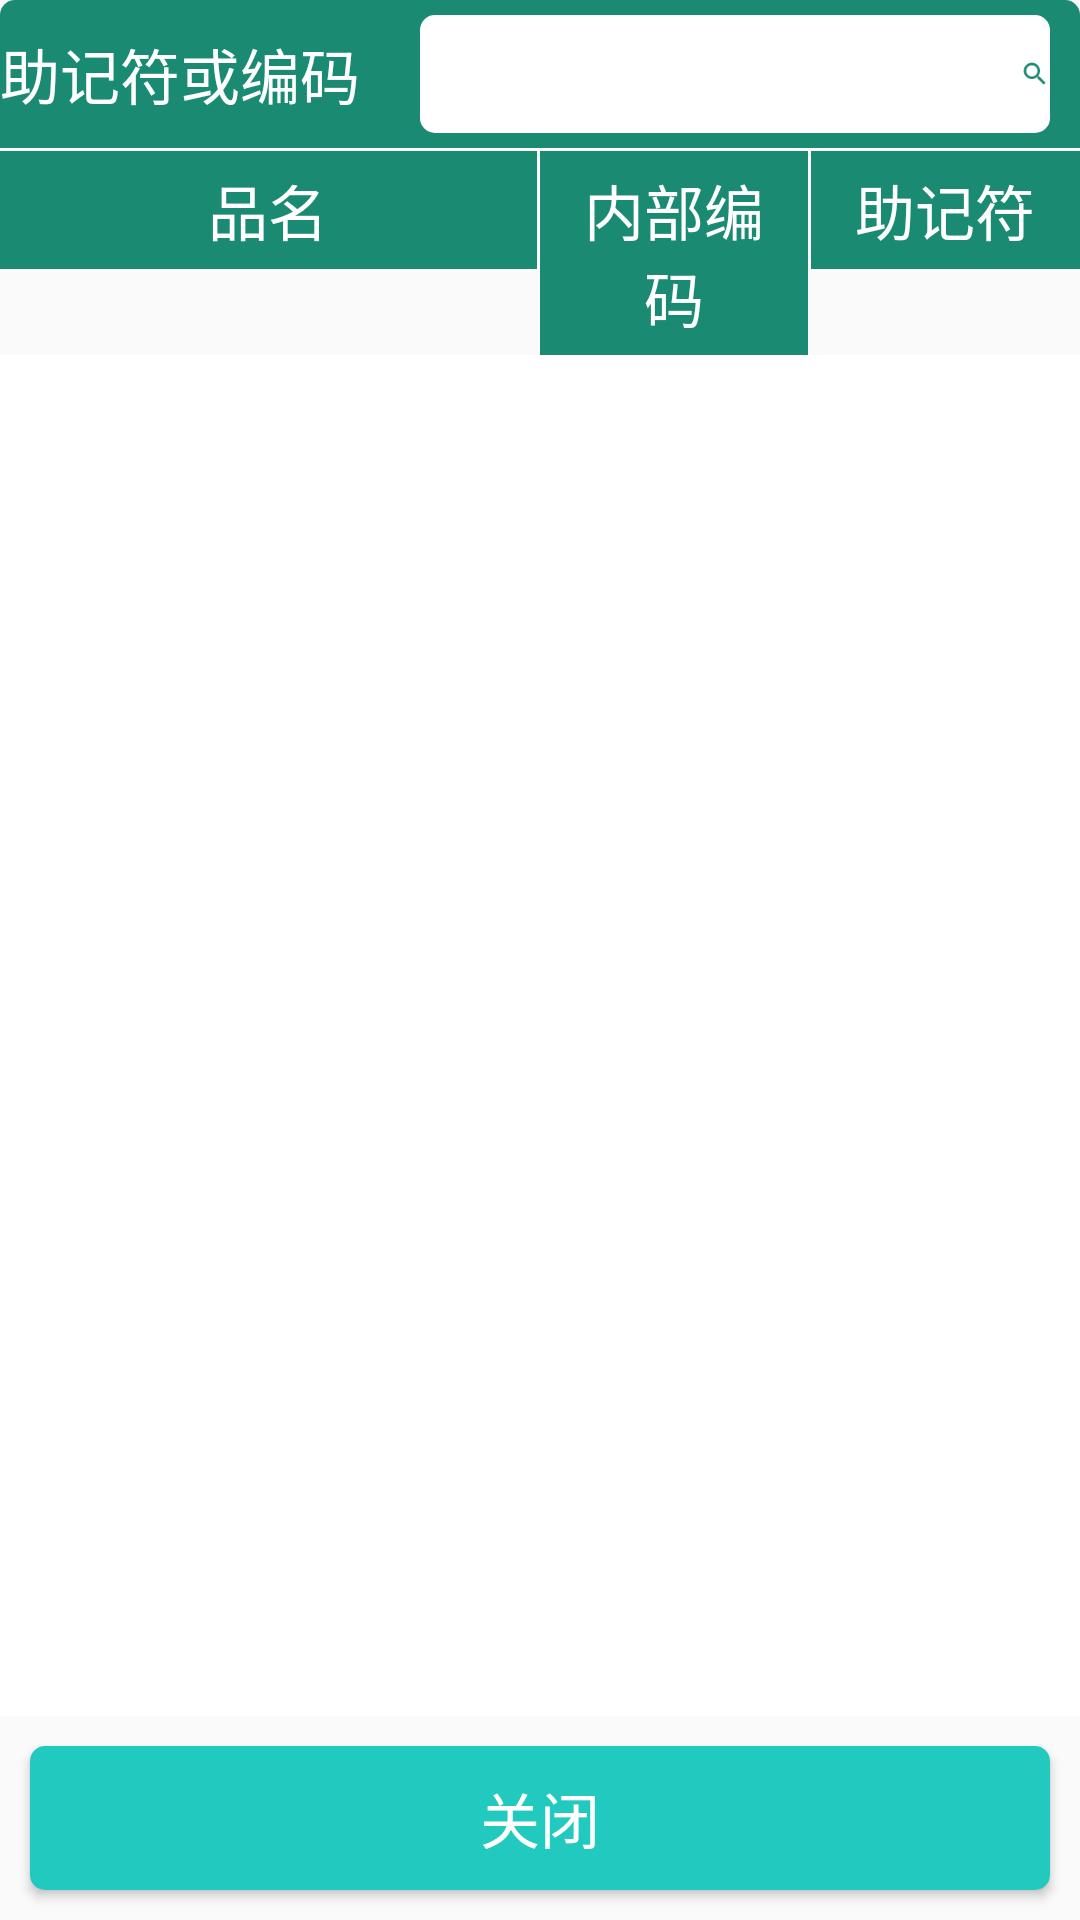

Write the Android layout XML for this screen, with the resource values it uses.
<!-- AndroidManifest.xml: application theme AppTheme -->
<!-- res/layout/fragment_un_sell_out.xml -->
<FrameLayout xmlns:android="http://schemas.android.com/apk/res/android"
             xmlns:tools="http://schemas.android.com/tools"
             android:layout_width="match_parent"
             android:layout_height="match_parent"
             tools:context="com.duowei.kitchen_china.fragment.UnSellOutFragment">
    <RelativeLayout
        android:layout_width="match_parent"
        android:layout_height="match_parent"
        >
        <LinearLayout
            android:id="@+id/ll_top"
            android:layout_width="match_parent"
            android:layout_height="wrap_content"
            android:gravity="center"
            android:background="@drawable/shape_top_title">
            <TextView
                android:layout_width="wrap_content"
                android:layout_height="wrap_content"
                android:padding="10dp"
                android:text="助记符或编码  "
                android:textColor="@color/white"
                android:textSize="@dimen/textsize20"/>
            <LinearLayout
                android:layout_width="wrap_content"
                android:layout_height="match_parent"
                android:layout_marginTop="5dp"
                android:layout_marginBottom="5dp"
                android:gravity="center_vertical"
                android:background="@drawable/shape_input">
                <EditText
                    android:id="@+id/et_input"
                    android:layout_width="200dp"
                    android:layout_height="match_parent"
                    android:background="@null"
                    />
                <ImageView
                    android:layout_width="wrap_content"
                    android:layout_height="wrap_content"
                    android:src="@drawable/ic_search_black_24dp"/>
            </LinearLayout>
            <LinearLayout
                android:id="@+id/ll_guqing"
                android:layout_width="wrap_content"
                android:layout_height="match_parent"
                android:layout_marginLeft="20dp"
                android:gravity="center">
                <ImageView
                    android:layout_width="wrap_content"
                    android:layout_height="wrap_content"
                    android:src="@drawable/ic_delete_forever_black_36dp"/>
                <TextView
                    android:layout_width="wrap_content"
                    android:layout_height="wrap_content"
                    android:text="沽清"
                    android:textSize="@dimen/textsize20"
                    android:textColor="@color/white"/>
            </LinearLayout>
        </LinearLayout>
        <LinearLayout
            android:id="@+id/ll_center"
            android:layout_width="match_parent"
            android:layout_height="wrap_content"
            android:layout_below="@id/ll_top"
            android:layout_marginTop="1dp"
            android:orientation="horizontal">

            <TextView
                style="@style/TextView_title"
                android:layout_weight="2"
                android:text="品名"/>
            <TextView
                style="@style/TextView_title"
                android:layout_weight="1"
                android:layout_marginLeft="1dp"
                android:text="内部编码"/>
            <TextView
                style="@style/TextView_title"
                android:layout_weight="1"
                android:layout_marginLeft="1dp"
                android:text="助记符"/>
        </LinearLayout>
        <ListView
            android:id="@+id/listView"
            android:layout_width="match_parent"
            android:layout_height="match_parent"
            android:layout_below="@id/ll_center"
            android:layout_above="@+id/btn_close"
            android:background="@color/white"></ListView>
        <Button
            android:id="@+id/btn_close"
            android:layout_width="match_parent"
            android:layout_height="wrap_content"
            android:layout_alignParentBottom="true"
            android:layout_margin="10dp"
            android:background="@drawable/shape_confirm"
            android:text="关闭"
            android:textSize="@dimen/textsize20"
            android:textColor="@color/white"/>
    </RelativeLayout>
</FrameLayout>
<!-- resources referenced by this layout -->
<resources>
  <color name="white">#ffffff</color>
  <dimen name="textsize20">20dp</dimen>
  <!-- drawable ic_search_black_24dp: png bitmap (drawable-hdpi, 498 bytes) -->
  <!-- drawable shape_confirm (drawable) -->
  <?xml version="1.0" encoding="utf-8"?>
  <shape xmlns:android="http://schemas.android.com/apk/res/android">
      <corners
          android:radius="5dip"
          />
      
      <solid
          android:color="#22C9BF"
          />
  </shape>
  <!-- drawable shape_input (drawable) -->
  <?xml version="1.0" encoding="utf-8"?>
  <shape xmlns:android="http://schemas.android.com/apk/res/android">
      
      <corners android:radius="5dp" />
  
      
      <solid android:color="#ffffff" />
  </shape>
  <!-- drawable shape_top_title (drawable) -->
  <?xml version="1.0" encoding="utf-8"?>
  <shape xmlns:android="http://schemas.android.com/apk/res/android">
      <corners
          android:topLeftRadius="5dp"
          android:topRightRadius="5dp"></corners>
      <solid
          android:color="@color/greenDark"></solid>
  </shape>
  <style name="TextView_title">
          <item name="android:layout_width">0dp</item>
          <item name="android:layout_height">wrap_content</item>
          <item name="android:textColor">@color/white</item>
          <item name="android:textSize">@dimen/textsize20</item>
          <item name="android:padding">5dp</item>
          <item name="android:background">@color/greenDark</item>
          <item name="android:gravity">center</item>
      </style>
  <style name="AppTheme" parent="Theme.AppCompat.Light.DarkActionBar">
          
          <item name="colorPrimary">@color/colorPrimary</item>
          <item name="colorPrimaryDark">@color/colorPrimaryDark</item>
          <item name="colorAccent">@color/colorAccent</item>
      </style>
  <color name="greenDark">#1A8A72</color>
  <color name="colorPrimary">#3F51B5</color>
  <color name="colorPrimaryDark">#303F9F</color>
  <color name="colorAccent">#FF4081</color>
</resources>
